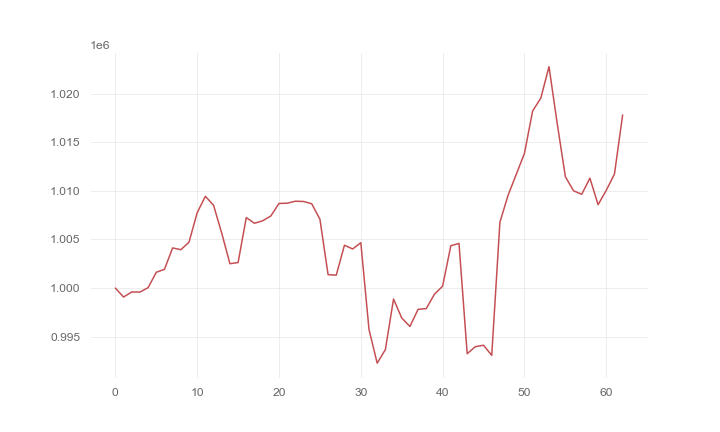

The table this chart was drawn from, first rows:
, 0
0, 1000000
1, 999076
2, 999597
3, 999587
4, 1000040
5, 1001623
6, 1001927
7, 1004130
8, 1003949
9, 1004716
10, 1007757
11, 1009440
12, 1008523
13, 1005652
14, 1002506
15, 1002622
16, 1007253
17, 1006666
18, 1006921
19, 1007415
20, 1008705
21, 1008731
22, 1008934
23, 1008908
24, 1008675
25, 1007086
26, 1001376
27, 1001331
28, 1004408
29, 1004020
30, 1004666
31, 995741
32, 992272
33, 993668
34, 998868
35, 996920
36, 996046
37, 997812
38, 997887
39, 999374
40, 1000196
41, 1004355
42, 1004593
43, 993247
44, 993974
45, 994117
46, 993074
47, 1006769
48, 1009555
49, 1011700
50, 1013861
51, 1018221
52, 1019541
53, 1022779
54, 1016951
55, 1011459
56, 1010006
57, 1009651
58, 1011306
59, 1008578
... 3 more rows
